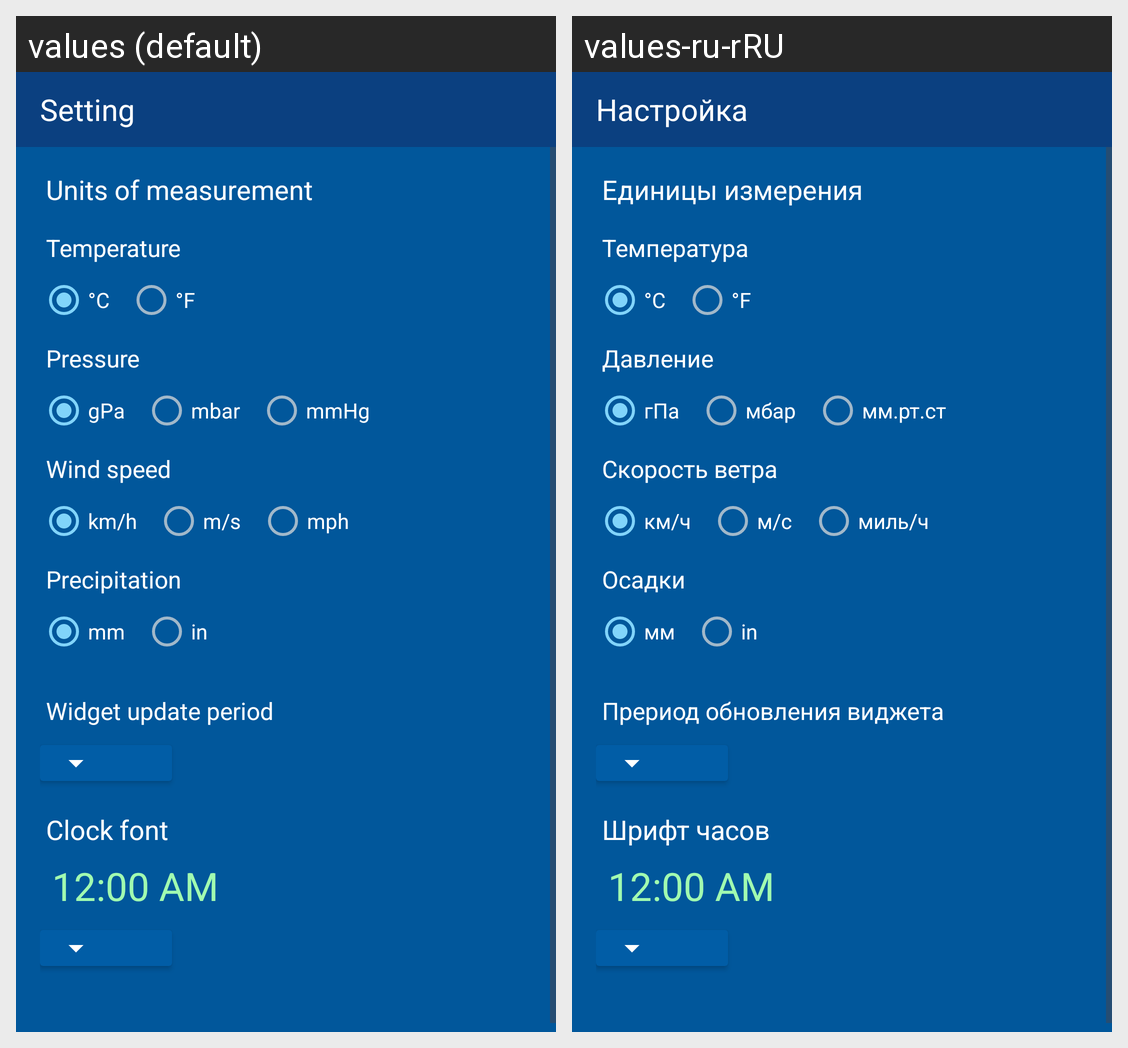

Locale-by-locale string values for the Android screen shown in this grid:
Android screen res/layout/activity_settings.xml rendered under 2 locales, left to right: values (default), values-ru-rRU. Device: Nexus 5 (rendered at 1080×1920; each locale shown at half size, 540×960, under a caption strip naming it); theme Theme.WeatherOpenMeteo.
Strings drawn on this screen, with the default value and each locale's value (text and hints the layout hard-codes, and strings that could not be matched under every locale, appear in the picture but are not listed):

setting
  values: Setting
  values-ru-rRU: Настройка

units
  values: Units of measurement
  values-ru-rRU: Единицы измерения

temp
  values: Temperature
  values-ru-rRU: Температура

press
  values: Pressure
  values-ru-rRU: Давление

unit_press_hpa
  values: gPa
  values-ru-rRU: гПа

unit_press_mbr
  values: mbar
  values-ru-rRU: мбар

unit_press_mmHg
  values: mmHg
  values-ru-rRU: мм.рт.ст

wind_speed
  values: Wind speed
  values-ru-rRU: Скорость ветра

unit_wind_kmh
  values: km/h
  values-ru-rRU: км/ч

unit_wind_mc
  values: m/s
  values-ru-rRU: м/с

unit_wind_mlh
  values: mph
  values-ru-rRU: миль/ч

fall
  values: Precipitation
  values-ru-rRU: Осадки

unit_mm
  values: mm
  values-ru-rRU: мм

unit_in
  values: in
  values-ru-rRU: in

set_period
  values: Widget update period
  values-ru-rRU: Прериод обновления виджета

font_clock
  values: Clock font
  values-ru-rRU: Шрифт часов
